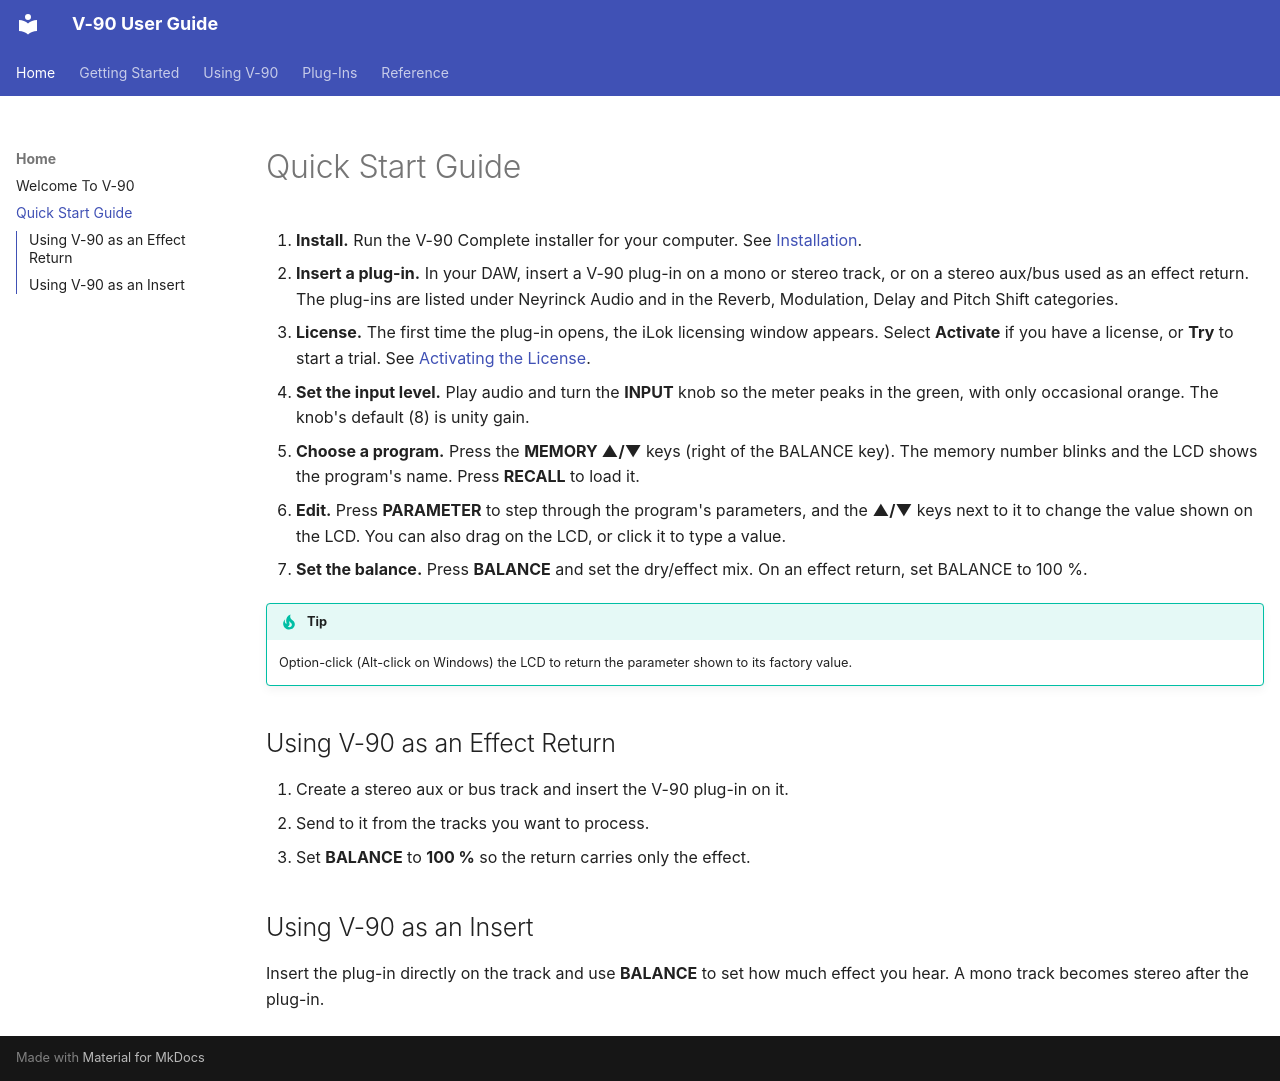

repository: neyrinckaudio/docs-v90 · page: quick-start-guide/index.html · generator: mkdocs

# Quick Start Guide

1. **Install.** Run the V-90 Complete installer for your computer. See [Installation](getting-started/installation.md).
2. **Insert a plug-in.** In your DAW, insert a V-90 plug-in on a mono or stereo track, or on a stereo aux/bus used as an effect return. The plug-ins are listed under Neyrinck Audio and in the Reverb, Modulation, Delay and Pitch Shift categories.
3. **License.** The first time the plug-in opens, the iLok licensing window appears. Select **Activate** if you have a license, or **Try** to start a trial. See [Activating the License](getting-started/licensing.md).
4. **Set the input level.** Play audio and turn the **INPUT** knob so the meter peaks in the green, with only occasional orange. The knob's default (8) is unity gain.
5. **Choose a program.** Press the **MEMORY ▲/▼** keys (right of the BALANCE key). The memory number blinks and the LCD shows the program's name. Press **RECALL** to load it.
6. **Edit.** Press **PARAMETER** to step through the program's parameters, and the **▲/▼** keys next to it to change the value shown on the LCD. You can also drag on the LCD, or click it to type a value.
7. **Set the balance.** Press **BALANCE** and set the dry/effect mix. On an effect return, set BALANCE to 100 %.

!!! tip
    Option-click (Alt-click on Windows) the LCD to return the parameter shown to its factory value.

## Using V-90 as an Effect Return

1. Create a stereo aux or bus track and insert the V-90 plug-in on it.
2. Send to it from the tracks you want to process.
3. Set **BALANCE** to **100 %** so the return carries only the effect.

## Using V-90 as an Insert

Insert the plug-in directly on the track and use **BALANCE** to set how much effect you hear. A mono track becomes stereo after the plug-in.
